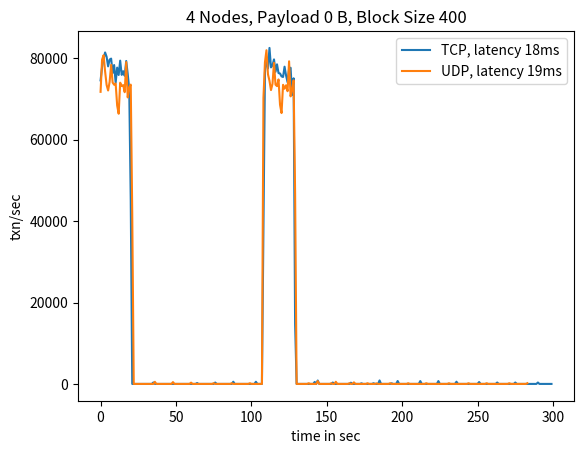
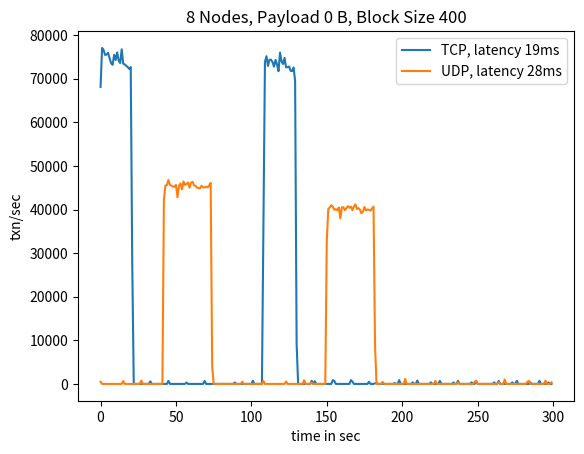
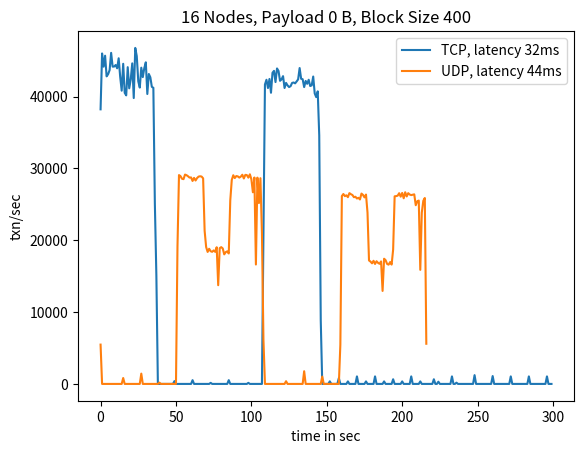

Write Python code to recreate these figures, in order.
import sys
import re
import argparse
import numpy as np
from datetime import datetime, timedelta
import matplotlib.pyplot as plt

def plot_thr(fname, arrays, latency):
    n = fname[1:fname.index("_")]
    payload = "0" if fname.find("pay0") != -1 else "128"
    
    tcp_latency = str(latency[0])
    udp_latency = str(latency[1])

    max_x = 300
    tcp_data = arrays[0][:max_x]
    udp_data = arrays[1][:max_x]

    plt.title(n + " Nodes, Payload " + payload + " B, Block Size 400")
    plt.xlabel(r"time in sec")
    plt.ylabel(r"txn/sec")

    plt.plot(range(len(tcp_data)), tcp_data, label = "TCP, latency " + tcp_latency + "ms")
    plt.plot(range(len(udp_data)), udp_data, label = "UDP, latency " + udp_latency + "ms")
    plt.legend()

    plt.savefig(fname)
    plt.clf()

if __name__ == '__main__':
    ## Payload 0
    # 4 Nodes
    n4_tcp_pay0_b400 = [74593, 77870, 79894, 81456, 80397, 78037, 79707, 79941, 76394, 78360, 74029, 77724, 75924, 79442, 75946, 76850, 75711, 79358, 76158, 72468, 45233, 0, 0, 0, 0, 0, 0, 0, 0, 0, 0, 0, 0, 0, 0, 358, 0, 0, 0, 0, 0, 0, 0, 0, 0, 0, 0, 0, 0, 0, 0, 0, 0, 0, 0, 0, 0, 0, 0, 0, 0, 0, 0, 0, 218, 0, 0, 0, 0, 0, 0, 0, 0, 0, 0, 0, 345, 0, 0, 0, 0, 0, 0, 0, 0, 0, 0, 0, 535, 0, 0, 0, 0, 0, 0, 0, 0, 0, 0, 0, 0, 0, 0, 525, 0, 0, 0, 0, 36902, 76510, 80319, 77519, 82569, 77788, 78270, 79754, 76701, 78543, 76383, 76289, 75578, 75418, 77958, 75807, 74146, 77382, 77700, 71065, 75104, 14653, 0, 0, 0, 0, 0, 0, 0, 0, 0, 0, 0, 0, 492, 0, 842, 0, 0, 0, 0, 0, 0, 0, 0, 0, 350, 0, 0, 0, 0, 0, 0, 0, 0, 0, 0, 0, 304, 0, 0, 0, 0, 0, 0, 157, 0, 0, 0, 0, 0, 0, 0, 175, 0, 0, 0, 855, 0, 0, 0, 0, 0, 0, 0, 156, 0, 0, 0, 715, 0, 0, 0, 0, 0, 0, 0, 0, 0, 0, 0, 0, 0, 0, 700, 0, 0, 0, 0, 0, 0, 0, 0, 0, 0, 0, 700, 0, 0, 0, 0, 0, 0, 0, 0, 0, 0, 0, 540, 0, 0, 0, 0, 0, 0, 0, 0, 0, 0, 0, 0, 0, 0, 464, 0, 0, 0, 0, 0, 0, 0, 0, 0, 0, 0, 350, 0, 0, 0, 0, 0, 0, 0, 0, 0, 0, 0, 350, 0, 0, 0, 0, 0, 0, 0, 0, 0, 0, 0, 0, 0, 0, 350, 0, 0, 0, 0, 0, 0, 0, 0, 0, 0, 0, 350, 0, 0, 0, 0, 0, 0, 0, 0, 0, 0, 0, 263, 0, 0, 0, 0, 0, 0, 0, 0, 0, 0, 0, 0, 0, 0, 175, 0, 0, 0, 0, 0, 0, 0, 0, 0, 0, 0, 175, 0, 0, 0, 0, 0, 0, 0, 0, 0, 0, 0, 175, 0, 0, 0, 0, 0, 0, 0, 0, 0, 0, 0, 0, 0, 0, 175, 0, 0, 0, 0, 0, 0, 0, 0, 0, 0, 0, 175, 0, 0, 0, 0, 0, 0, 0, 0, 0, 0, 0, 175, 0, 0, 0, 0, 0, 0, 0, 0, 0, 0, 0, 0, 0, 0, 175, 0, 0, 0, 0, 0, 0, 0, 0, 0, 0, 0, 175]
    n4_udp_pay0_b400 = [71781, 79702, 80775, 76817, 73470, 72108, 74235, 78400, 74050, 73520, 73822, 68424, 66396, 74028, 73192, 73434, 71689, 79086, 70412, 72832, 73556, 41612, 0, 0, 0, 0, 0, 0, 0, 0, 0, 0, 0, 0, 0, 0, 512, 0, 0, 0, 0, 0, 0, 0, 0, 0, 0, 0, 453, 0, 0, 0, 0, 0, 0, 0, 0, 0, 0, 0, 319, 0, 0, 0, 0, 0, 0, 0, 0, 0, 0, 0, 0, 0, 0, 175, 0, 0, 0, 0, 0, 0, 0, 0, 0, 0, 0, 175, 0, 0, 0, 0, 0, 0, 0, 0, 0, 0, 0, 175, 0, 0, 0, 0, 0, 0, 0, 0, 70299, 79034, 82000, 76087, 74497, 72208, 73734, 78887, 73529, 73183, 74826, 68600, 66561, 73504, 72542, 73391, 71934, 79283, 70668, 72463, 74586, 46793, 0, 0, 0, 0, 0, 0, 0, 0, 175, 0, 0, 0, 0, 0, 688, 0, 0, 0, 0, 0, 0, 0, 0, 175, 0, 0, 525, 0, 0, 0, 0, 0, 0, 0, 0, 175, 0, 0, 388, 0, 0, 0, 0, 0, 0, 0, 0, 175, 0, 0, 0, 0, 0, 140, 0, 0, 0, 0, 0, 0, 0, 0, 175, 0, 0, 0, 0, 0, 0, 0, 0, 0, 0, 0, 175, 0, 0, 0, 0, 0, 0, 0, 0, 0, 0, 0, 175, 0, 0, 0, 0, 0, 0, 0, 0, 0, 0, 0, 0, 0, 0, 175, 0, 0, 0, 0, 0, 0, 0, 0, 0, 0, 0, 0, 175, 0, 0, 0, 0, 0, 0, 0, 0, 0, 0, 0, 175, 0, 0, 0, 0, 0, 0, 0, 0, 0, 0, 0, 0, 0, 0, 175, 0, 0, 0, 0, 0, 0, 0, 0, 0, 0, 0, 175]
    
    # 8 Nodes
    n8_tcp_pay0_b400 = [68133, 77065, 76588, 75450, 75558, 75922, 74677, 73542, 73197, 75483, 74297, 76045, 74172, 73599, 76744, 73477, 73270, 72965, 72658, 72252, 72668, 27675, 0, 0, 0, 0, 0, 0, 0, 0, 0, 0, 0, 583, 0, 0, 0, 0, 0, 0, 0, 0, 0, 0, 0, 700, 0, 0, 0, 0, 0, 0, 0, 0, 0, 0, 0, 325, 0, 0, 0, 0, 0, 0, 0, 0, 0, 0, 0, 700, 0, 0, 0, 0, 0, 0, 0, 0, 0, 0, 0, 0, 0, 0, 0, 0, 0, 0, 0, 325, 0, 0, 0, 0, 0, 0, 0, 0, 0, 0, 0, 725, 0, 0, 0, 0, 0, 0, 36094, 73852, 75171, 72928, 74350, 74379, 73813, 72774, 74315, 73297, 71717, 76000, 74001, 73362, 74781, 72597, 72659, 72803, 71829, 71747, 72564, 69491, 9239, 0, 0, 0, 0, 0, 0, 0, 0, 0, 705, 0, 617, 0, 0, 0, 0, 0, 0, 0, 0, 0, 0, 0, 875, 700, 0, 0, 0, 0, 0, 0, 0, 0, 0, 0, 875, 523, 0, 0, 0, 0, 0, 0, 0, 0, 0, 0, 475, 0, 0, 0, 131, 219, 0, 0, 0, 0, 0, 0, 0, 0, 0, 0, 0, 191, 0, 0, 875, 0, 0, 0, 0, 0, 0, 0, 0, 350, 0, 0, 771, 0, 0, 0, 0, 0, 0, 0, 0, 350, 0, 0, 0, 0, 0, 700, 0, 0, 0, 0, 0, 0, 0, 0, 350, 0, 0, 700, 0, 0, 0, 0, 0, 0, 0, 0, 350, 0, 0, 720, 0, 0, 0, 0, 0, 0, 0, 0, 0, 0, 0, 350, 0, 0, 700, 0, 0, 0, 0, 0, 0, 0, 0, 350, 0, 0, 700, 0, 0, 0, 0, 0, 0, 0, 0, 350, 0, 0, 0, 0, 0, 700, 0, 0, 0, 0, 0, 350, 0, 0, 0, 0, 0, 609, 0, 0, 0, 0, 0, 0, 0, 0, 350, 0, 0, 525, 0, 0, 0, 0, 0, 0, 0, 0, 350, 0, 0, 450, 0, 0, 0, 0, 0, 0, 0, 0, 0, 0, 0, 350, 0, 0, 350, 0, 0, 0, 0, 0, 0, 0, 0, 350, 0, 0, 350, 0, 0, 0, 0, 0, 0, 0, 0, 0, 0, 0, 0, 0, 0, 350, 0, 0, 0, 0, 0, 0, 0, 0, 0, 0, 0, 350, 0, 0, 0, 0, 0, 0, 0, 0, 0, 0, 0, 350, 0, 0, 0, 0, 0, 0, 0, 0, 0, 0, 0, 350, 0, 0, 0, 0, 0, 0, 0, 0, 0, 0, 0, 0, 0, 0, 350, 0, 0, 0, 0, 0, 0, 0, 0, 0, 0, 0, 350, 0, 0, 0, 0, 0, 0, 0, 0, 0, 0, 0, 0, 0, 0, 350, 0, 0, 0, 0, 0, 0, 0, 0, 0, 0, 0, 350]
    n8_udp_pay0_b400 = [500, 0, 0, 0, 0, 0, 0, 0, 0, 0, 0, 0, 0, 0, 0, 655, 0, 0, 0, 0, 0, 0, 0, 0, 0, 0, 0, 745, 0, 0, 0, 0, 0, 0, 0, 0, 0, 0, 0, 0, 0, 0, 42164, 45503, 45606, 46789, 45619, 45492, 45237, 45230, 45639, 42799, 45443, 45974, 44589, 46431, 45627, 45858, 46203, 45017, 46141, 46356, 45559, 45404, 45013, 44946, 44876, 45450, 45084, 45071, 45266, 45080, 45500, 46116, 4015, 0, 0, 0, 0, 0, 0, 0, 0, 0, 0, 0, 0, 0, 0, 0, 0, 0, 0, 0, 489, 0, 0, 0, 0, 0, 0, 0, 0, 0, 0, 0, 0, 0, 700, 0, 0, 0, 0, 0, 0, 0, 0, 0, 0, 0, 0, 0, 0, 545, 0, 0, 0, 0, 0, 0, 0, 0, 0, 0, 0, 855, 0, 0, 0, 0, 312, 0, 0, 0, 0, 0, 0, 0, 0, 0, 32778, 40112, 40506, 40994, 40648, 39938, 40086, 39825, 40480, 37959, 40488, 40532, 39843, 40297, 40768, 40402, 40687, 39838, 40657, 41185, 40102, 40318, 39971, 39138, 39568, 40576, 39792, 40001, 39936, 39742, 40234, 40649, 8718, 0, 0, 0, 0, 477, 0, 0, 0, 0, 0, 0, 0, 0, 0, 0, 0, 0, 0, 0, 1151, 0, 0, 0, 0, 0, 0, 0, 0, 0, 0, 0, 0, 0, 0, 0, 0, 0, 0, 0, 700, 0, 0, 0, 0, 0, 0, 0, 0, 0, 0, 0, 0, 0, 0, 332, 0, 0, 0, 0, 0, 0, 0, 0, 0, 0, 459, 700, 0, 0, 0, 0, 0, 0, 0, 0, 0, 0, 0, 0, 0, 0, 427, 0, 0, 0, 1018, 0, 0, 0, 0, 0, 0, 0, 0, 0, 0, 0, 0, 0, 0, 467, 700, 0, 0, 0, 0, 0, 0, 0, 0, 0, 0, 752, 0, 0, 0, 336, 0, 0, 0, 0, 0, 0, 0, 0, 0, 0, 610, 700, 0, 0, 0, 0, 0, 0, 0, 0, 0, 0, 0, 0, 0, 0, 547, 0, 0, 0, 1050, 0, 0, 0, 0, 0, 0, 0, 0, 0, 0, 0, 0, 0, 0, 718, 0, 0, 0, 0, 0, 0, 0, 0, 0, 0, 0, 1050, 0, 0, 0, 0, 0, 0, 0, 0, 0, 0, 0, 0, 0, 0, 623, 0, 0, 0, 0, 0, 0, 0, 0, 0, 0, 0, 0, 0, 0, 0, 0, 0, 0, 0, 1050, 0, 0, 0, 0, 0, 0, 0, 0, 0, 0, 0, 0, 0, 0, 714, 0, 0, 0, 0, 0, 0, 0, 0, 0, 0, 0, 1050, 0, 0, 0, 0, 0, 0, 0, 0, 0, 0, 0, 0, 0, 0, 503]
    n8_udp_pay0_b400_2 = [1378, 0, 0, 0, 0, 0, 0, 0, 0, 0, 0, 0, 0, 0, 0, 697, 0, 0, 0, 0, 0, 0, 0, 0, 0, 0, 0, 2057, 0, 0, 0, 0, 0, 0, 0, 0, 0, 0, 0, 0, 0, 0, 0, 0, 0, 0, 0, 0, 0, 0, 0, 0, 0, 0, 0, 0, 0, 0, 0, 0, 0, 0, 0, 0, 0, 0, 0, 0, 0, 0, 0, 0, 0, 677, 0, 0, 0, 0, 0, 0, 0, 0, 0, 0, 0, 31017, 42191, 42150, 41774, 41804, 41148, 41321, 42089, 41921, 41991, 42502, 42351, 42908, 42783, 43542, 43011, 43226, 43570, 33150, 29883, 29447, 29890, 29875, 31325, 29842, 29905, 29377, 29238, 29837, 29644, 29875, 30455, 29742, 29708, 29447, 39437, 41667, 43993, 45183, 0, 0, 0, 0, 0, 0, 0, 0, 0, 0, 0, 2777, 241, 0, 0, 0, 0, 0, 0, 0, 0, 0, 0, 0, 664, 0, 0, 0, 0, 0, 0, 0, 0, 0, 0, 0, 0, 0, 0, 0, 0, 0, 0, 0, 0, 0, 0, 0, 0, 0, 0, 0, 0, 0, 0, 0, 0, 523, 0, 0, 0, 0, 0, 0, 0, 0, 0, 0, 0, 25241, 42538, 42699, 41896, 41847, 41693, 42009, 42142, 42375, 42022, 43074, 43639, 42951, 43953, 43699, 43624, 43336, 44203, 35575, 29984, 30084, 29936, 29681, 30951, 29914, 30809, 29593, 29649, 29766, 30118, 30269, 30522, 29930, 29906, 29982, 37321, 42561, 40704, 31709, 3920, 0, 0, 0, 0, 0, 0, 0, 0, 0, 0, 0, 525, 0, 0, 0, 0, 0, 0, 0, 0, 0, 0, 0, 536, 0, 0, 0, 0, 0, 0, 0, 0, 0, 0, 0, 0, 0, 0, 0, 0, 0, 0, 0, 442, 0, 0, 0, 0, 0, 0, 0, 0, 0, 0, 0, 882, 0, 0, 0, 0, 0, 0, 0, 0, 0, 0, 0, 595, 0, 621, 0, 0, 0, 0, 0, 0, 0, 0, 0, 0, 0, 571, 0, 0, 0, 0, 0, 0, 0, 0, 0, 0, 0, 497, 0, 0, 0, 0, 0, 0, 0, 0, 0, 0, 0, 592, 0, 0, 0, 0, 0, 0, 0, 0, 0, 0, 0, 0, 0, 0, 0, 0, 0, 0, 0, 0, 0, 0, 0, 0, 0, 0, 0, 0, 0, 0, 0, 0, 0, 0, 0, 0, 0, 0, 0, 0, 0, 0, 0, 0, 0, 283, 0, 0, 0, 0, 0, 0, 0, 0, 0, 0, 0, 793, 0, 0, 0, 0, 0, 0, 0, 0, 0, 0, 0, 605]
    
    # 16 Nodes
    n16_tcp_pay0_b400 = [38222, 45999, 44159, 45685, 42811, 43111, 43687, 46082, 44163, 44175, 44390, 43935, 45327, 42759, 40818, 44562, 40519, 40164, 44091, 41145, 42389, 44620, 39791, 46769, 45628, 42113, 41250, 44018, 42709, 43970, 44765, 40356, 43142, 42681, 41350, 41221, 25056, 15071, 0, 0, 0, 0, 0, 0, 0, 0, 0, 0, 0, 392, 0, 0, 0, 0, 0, 0, 0, 0, 0, 0, 0, 525, 0, 0, 0, 0, 0, 0, 0, 0, 0, 0, 0, 150, 0, 0, 0, 0, 0, 0, 0, 0, 0, 0, 0, 525, 0, 0, 0, 0, 0, 0, 0, 0, 0, 0, 0, 0, 150, 0, 0, 0, 0, 0, 0, 0, 0, 0, 20541, 41683, 42337, 41183, 42447, 40527, 43306, 43577, 42016, 43912, 43563, 42190, 42390, 42840, 41188, 41900, 41550, 41322, 41444, 41898, 41956, 41838, 42099, 42392, 43968, 42474, 42414, 41316, 42175, 41774, 42339, 41465, 41554, 42786, 40432, 39919, 40723, 34593, 8841, 0, 0, 0, 0, 0, 356, 0, 0, 0, 0, 0, 808, 0, 0, 0, 0, 0, 350, 0, 0, 0, 0, 0, 1050, 0, 0, 0, 0, 0, 350, 0, 0, 0, 0, 0, 1050, 0, 0, 0, 0, 0, 350, 0, 0, 0, 0, 0, 650, 0, 0, 0, 0, 0, 350, 0, 0, 0, 0, 0, 1050, 0, 0, 0, 0, 0, 350, 0, 0, 0, 0, 0, 0, 0, 0, 650, 0, 0, 308, 0, 0, 0, 0, 0, 0, 0, 0, 1050, 0, 0, 175, 0, 0, 0, 0, 0, 0, 0, 0, 0, 0, 0, 1225, 0, 0, 0, 0, 0, 0, 0, 0, 0, 0, 0, 1098, 0, 0, 0, 0, 0, 0, 0, 0, 0, 0, 0, 1050, 0, 0, 0, 0, 0, 0, 0, 0, 0, 0, 0, 1050, 0, 0, 0, 0, 0, 0, 0, 0, 0, 0, 0, 1050, 0, 0, 0, 0, 0, 0, 0, 0, 0, 0, 0, 1050, 0, 0, 0, 0, 0, 0, 0, 0, 0, 0, 0, 875, 0, 0, 0, 0, 0, 0, 0, 0, 0, 0, 0, 875, 0, 0, 0, 0, 0, 0, 0, 0, 0, 0, 0, 755, 0, 0, 0, 0, 0, 0, 0, 0, 0, 0, 0, 620, 0, 0, 0, 0, 0, 0, 0, 0, 0, 0, 0, 350, 0, 0, 0, 0, 0, 0, 0, 0, 0, 0, 0, 350, 0, 0, 0, 0, 0, 0, 0, 0, 0, 0, 0, 20, 330, 0, 0, 0, 0, 0, 0, 0, 0, 0, 0, 0, 350, 0, 0, 0, 0, 0, 0, 0, 0, 0, 0, 0, 350]
    n16_udp_pay0_b400 = [3678, 0, 0, 0, 0, 0, 0, 0, 0, 0, 0, 0, 721, 0, 0, 0, 0, 0, 0, 0, 0, 0, 0, 0, 3409, 0, 0, 0, 0, 0, 0, 0, 0, 0, 0, 0, 0, 0, 0, 735, 0, 0, 0, 0, 0, 0, 0, 0, 0, 0, 0, 1400, 0, 0, 0, 0, 0, 0, 0, 0, 0, 0, 0, 1579, 0, 0, 0, 0, 0, 0, 0, 0, 0, 0, 0, 0, 0, 0, 427, 0, 0, 0, 0, 0, 0, 0, 0, 0, 0, 0, 3239, 0, 0, 800, 0, 0, 0, 0, 0, 0, 0, 0, 587, 0, 0, 0, 0, 0, 3922, 0, 0, 0, 0, 0, 9915, 28984, 29313, 29397, 29274, 29320, 30070, 29550, 29090, 29021, 29302, 29713, 29289, 29174, 29056, 29612, 28867, 29254, 29545, 18093, 17847, 18248, 18133, 17969, 17997, 18214, 17734, 18200, 18066, 11800, 7432, 17984, 17759, 18672, 18200, 22525, 29957, 29748, 29408, 29400, 30180, 29445, 29041, 28197, 27263, 31144, 29821, 29555, 29235, 29555, 29722, 29697, 29622, 29968, 29659, 29122, 29312, 31020, 29413, 29142, 29801, 19536, 0, 0, 0, 0, 0, 0, 0, 0, 0, 0, 773, 0, 0, 0, 0, 0, 0, 0, 0, 0, 0, 0, 2379, 1182, 0, 0, 0, 0, 0, 0, 0, 0, 0, 0, 0, 613, 0, 0, 0, 0, 0, 0, 0, 0, 0, 0, 0, 26577, 28564, 29539, 29381, 29148, 29635, 29419, 29643, 28734, 29116, 29571, 29548, 29215, 29224, 29416, 29165, 28914, 29375, 19109, 17781, 17960, 18183, 18182, 17995, 17832, 18181, 18047, 18200, 18194, 1575, 17168, 18076, 18130, 18046, 18197, 28932, 29851, 29589, 29564, 29332, 29252, 29376, 28853, 26166, 29599, 29730, 29843, 29400, 29399, 29581, 29571, 29652, 29906, 29724, 29539, 29122, 29446, 29339, 29413, 29359, 29466, 3130]
    n16_udp_pay0_b400_2 = [5472, 0, 0, 0, 0, 0, 0, 0, 0, 0, 0, 0, 0, 0, 0, 823, 0, 0, 0, 0, 0, 0, 0, 0, 0, 0, 0, 1433, 0, 0, 0, 0, 0, 0, 0, 0, 0, 0, 0, 179, 0, 0, 0, 0, 0, 0, 0, 0, 0, 0, 0, 19171, 29069, 28919, 28554, 28503, 29139, 29054, 28904, 28717, 28742, 28251, 28677, 28315, 28654, 28859, 28903, 28862, 28615, 21317, 19056, 18371, 18810, 18466, 18388, 18583, 18387, 19029, 13741, 18897, 19039, 18862, 18034, 18347, 18451, 18156, 25540, 28404, 29047, 28656, 28934, 28888, 28717, 28859, 29115, 28596, 29101, 29069, 28713, 29178, 28493, 26676, 28730, 16622, 28712, 25172, 28636, 21004, 6128, 0, 0, 0, 0, 0, 0, 0, 0, 0, 0, 0, 0, 0, 0, 377, 0, 0, 0, 0, 0, 0, 0, 0, 0, 0, 0, 1767, 0, 0, 0, 0, 0, 0, 0, 0, 0, 0, 0, 1021, 0, 0, 0, 0, 0, 0, 0, 0, 0, 0, 0, 5456, 26150, 26433, 26136, 26253, 25996, 26561, 26405, 26300, 25990, 26054, 25811, 25904, 25675, 26495, 26313, 25965, 26358, 23859, 17183, 17026, 16788, 17138, 16699, 17076, 16849, 16720, 17053, 12943, 17426, 17224, 16702, 16602, 16959, 16610, 18699, 26114, 26144, 26203, 26547, 26066, 26584, 25838, 26682, 26097, 26550, 26358, 26284, 26339, 26389, 24872, 25426, 25521, 15878, 23837, 25483, 25881, 5592]
    
    ## Payload 128
    # 4 Nodes
    n4_tcp_pay128_b400 = [64071, 65944, 65497, 64430, 67035, 61692, 60848, 60431, 59733, 56924, 59113, 60289, 60870, 57442, 59008, 58662, 58545, 60034, 57683, 59985, 56685, 58315, 56149, 59657, 59672, 55028, 33801, 0, 0, 0, 0, 0, 0, 0, 0, 0, 0, 0, 611, 0, 0, 0, 0, 0, 0, 0, 0, 0, 0, 0, 0, 0, 0, 0, 0, 0, 0, 0, 264, 0, 0, 0, 0, 0, 0, 0, 0, 0, 0, 0, 615, 0, 0, 0, 0, 0, 0, 0, 0, 0, 0, 0, 0, 0, 0, 488, 0, 0, 0, 0, 0, 0, 0, 0, 400, 0, 0, 317, 0, 0, 0, 0, 0, 0, 0, 0, 4949, 64014, 65297, 65721, 64039, 67611, 61139, 60399, 60563, 59515, 56780, 59462, 59638, 60851, 57499, 58705, 58279, 58480, 60962, 57432, 59869, 57046, 58237, 56005, 59728, 58440, 55662, 29497, 0, 0, 0, 0, 0, 0, 0, 0, 0, 0, 0, 589, 0, 0, 0, 0, 0, 0, 0, 0, 0, 0, 0, 0, 0, 0, 0, 0, 0, 0, 0, 111, 0, 0, 0, 0, 0, 0, 0, 0, 0, 0, 0, 610, 0, 0, 0, 0, 0, 0, 0, 0, 0, 0, 0, 0, 0, 0, 595, 0, 0, 0, 0, 0, 0, 0, 0, 0, 0, 0, 525, 0, 0, 0, 0, 0, 0, 0, 0, 0, 0, 0, 386, 0, 0, 0, 0, 0, 0, 0, 0, 0, 0, 0, 0, 0, 0, 350, 0, 0, 0, 0, 0, 0, 0, 0, 0, 0, 0, 328, 0, 0, 0, 0, 0, 0, 0, 0, 0, 0, 0, 175, 0, 0, 0, 0, 0, 0, 0, 0, 0, 0, 0, 0, 0, 0, 39, 0, 0, 0, 0, 0, 0, 0, 0, 0, 0, 0, 175, 0, 0, 0, 0, 0, 0, 0, 0, 0, 0, 0, 60]
    # 8 Nodes
    n8_tcp_pay128_b400 = [18537, 17644, 14608, 22609, 9222, 28126, 21187, 23588, 16465, 17623, 19228, 21151, 27147, 19548, 15391, 19410, 23924, 18355, 14622, 5923, 14307, 21800, 12187, 13490, 18950, 18315, 18613, 18954, 19079, 14145, 15843, 16491, 17877, 15273, 14744, 7022, 20513, 13626, 10646, 18512, 20615, 14892, 18194, 16717, 19728, 22455, 21988, 24007, 20138, 21857, 14431, 14499, 13625, 17688, 8976, 17987, 15574, 24237, 24499, 20294, 12230, 20663, 17848, 23157, 16976, 16513, 23461, 18673, 23691, 22394, 5217, 11908, 22401, 24110, 19667, 22917, 20931, 13333, 12798, 14523, 19530, 18836, 14055, 23376, 16741, 15064, 12866, 18123, 13357, 2469, 0, 0, 0, 0, 0, 0, 0, 0, 0, 0, 0, 1084, 0, 0, 0, 0, 0, 12091, 9389, 21563, 22648, 15229, 17498, 23132, 24690, 20602, 19052, 12340, 26188, 23761, 18678, 20356, 12744, 28099, 18490, 18452, 13345, 8937, 17536, 18199, 13331, 13208, 24649, 17460, 19255, 19318, 17595, 15805, 12271, 14763, 23073, 15607, 7820, 12906, 21105, 8273, 19159, 17990, 18613, 14886, 22363, 14677, 20609, 19844, 27785, 22845, 18176, 23190, 9291, 15229, 15511, 17460, 12285, 17421, 18240, 23794, 22582, 16969, 16996, 15825, 24037, 22612, 22445, 14010, 17615, 26159, 21432, 12739, 13412, 17510, 19877, 23758, 17020, 24298, 19265, 9845, 15375, 21193, 18490, 15294, 20253, 18903, 19251, 12205, 12964, 15957, 9016, 0, 0, 1050, 0, 0, 0, 0, 0, 0, 0, 0, 116, 0, 0, 916, 0, 0, 0, 0, 0, 0, 0, 0, 0, 0, 0, 8, 0, 0, 875, 0, 0, 0, 0, 0, 0, 0, 0, 0, 0, 0, 0, 0, 0, 875, 0, 0, 0, 0, 0, 0, 0, 0, 0, 0, 0, 0, 0, 0, 0, 0, 0, 0, 0, 712, 0, 0, 0, 0, 0, 0, 0, 0, 0, 0, 0, 0, 0, 0, 0, 0, 0, 0, 0, 700, 0, 0, 0, 0, 0, 0, 0, 0, 0, 0, 0, 700, 0, 0, 0, 0, 0, 0, 0, 0, 0, 0, 0, 415, 0, 0, 0, 0, 0, 0, 0, 0, 0, 0, 0, 0, 0, 0, 0, 0, 0, 0, 0, 350, 0, 0, 0, 0, 0, 0, 0, 0, 0, 0, 0, 0, 0, 0, 0, 0, 0, 0, 0, 350, 0, 0, 0, 0, 0, 0, 0, 0, 0, 0, 0, 299, 0, 0, 0, 0, 0, 0, 0, 0, 0, 0, 0, 175, 0, 0, 0, 0, 0, 0, 0, 0, 0, 0, 0, 0, 0, 0, 0, 0, 0, 0, 0, 175, 0, 0, 0, 0, 0, 0, 0, 0, 0, 0, 0, 0, 0, 0, 0, 0, 0, 0, 0, 143]
    # 16 Nodes
    n16_tcp_pay128_b400 = [35464, 42128, 33309, 32510, 19515, 27748, 22817, 30330, 23308, 32774, 22556, 21154, 21193, 22063, 21000, 21016, 31224, 22249, 30935, 22346, 23377, 11813, 14383, 15386, 22973, 21897, 32514, 27975, 35757, 36484, 31856, 27731, 26432, 32803, 29906, 29492, 28973, 18612, 38374, 15347, 35407, 35939, 36677, 33907, 21928, 29971, 18284, 29892, 28457, 21253, 12318, 18061, 27674, 24051, 25021, 24811, 27820, 23247, 14688, 0, 0, 0, 0, 0, 0, 0, 0, 0, 0, 0, 1160, 65, 0, 0, 0, 0, 0, 0, 0, 0, 0, 0, 470, 380, 0, 0, 0, 0, 0, 0, 0, 0, 0, 0, 0, 0, 0, 0, 0, 0, 425, 0, 0, 0, 0, 0, 0, 0, 23998, 33989, 39979, 37239, 15052, 23866, 31267, 25464, 30624, 26038, 32473, 19446, 21230, 31906, 21775, 26335, 27738, 23790, 30837, 23152, 22323, 12736, 17952, 18428, 24343, 19465, 34513, 25994, 36425, 31588, 37907, 33181, 28081, 30249, 31686, 25910, 27109, 30294, 30811, 30192, 18298, 41248, 35211, 43605, 18488, 25534, 28955, 34141, 21476, 26897, 20373, 12526, 32453, 26772, 26117, 32451, 20193, 24327, 10078, 3442, 0, 0, 0, 0, 0, 0, 0, 0, 0, 0, 0, 803, 405, 0, 0, 0, 0, 0, 0, 0, 0, 0, 0, 350, 0, 0, 0, 0, 0, 0, 0, 0, 0, 0, 0, 0, 0, 0, 0, 0, 0, 350, 0, 0, 0, 0, 0, 0, 0, 0, 0, 0, 0, 0, 0, 0, 0, 0, 0, 0, 0, 266, 0, 0, 0, 0, 0, 0, 0, 0, 0, 0, 0, 0, 0, 0, 84, 0, 0, 0, 0, 0, 0, 0, 0, 0, 0, 0, 0, 0, 0, 350, 0, 0, 0, 0, 0, 0, 0, 0, 0, 0, 0, 0, 0, 0, 0, 0, 0, 0, 0, 0, 0, 0, 0, 0, 0, 0, 0, 0, 342]


    data = {
        "n4_pay0_b400" : (n4_tcp_pay0_b400, n4_udp_pay0_b400),

        "n8_pay0_b400" : (n8_tcp_pay0_b400, n8_udp_pay0_b400),
        #"n8_udp_pay0_b400_2" : n8_udp_pay0_b400_2,

        "n16_tcp_pay0_b400" : (n16_tcp_pay0_b400, n16_udp_pay0_b400_2),
        # "n16_udp_pay0_b400" : n16_udp_pay0_b400,

        # "n4_pay128_b400" : n4_tcp_pay128_b400,

        # "n8_pay128_b400" : n8_tcp_pay128_b400,

        # "n16_pay128_b400" : n16_tcp_pay128_b400,
    }

    lat = {
        "n4_pay0_b400" : (18, 19),

        "n8_pay0_b400" : (19, 28),
        #"n8_udp_pay0_b400_2" : 32,

        "n16_tcp_pay0_b400" : (32, 44),
        #"n16_udp_pay0_b400" : 48,

        # "n4_tcp_pay128_b400" : 23,

        # "n8_tcp_pay128_b400" : 57,

        # "n16_tcp_pay128_b400" : 34,
    }

    for fname, array in data.items():
        plot_thr(fname, array, lat[fname])
